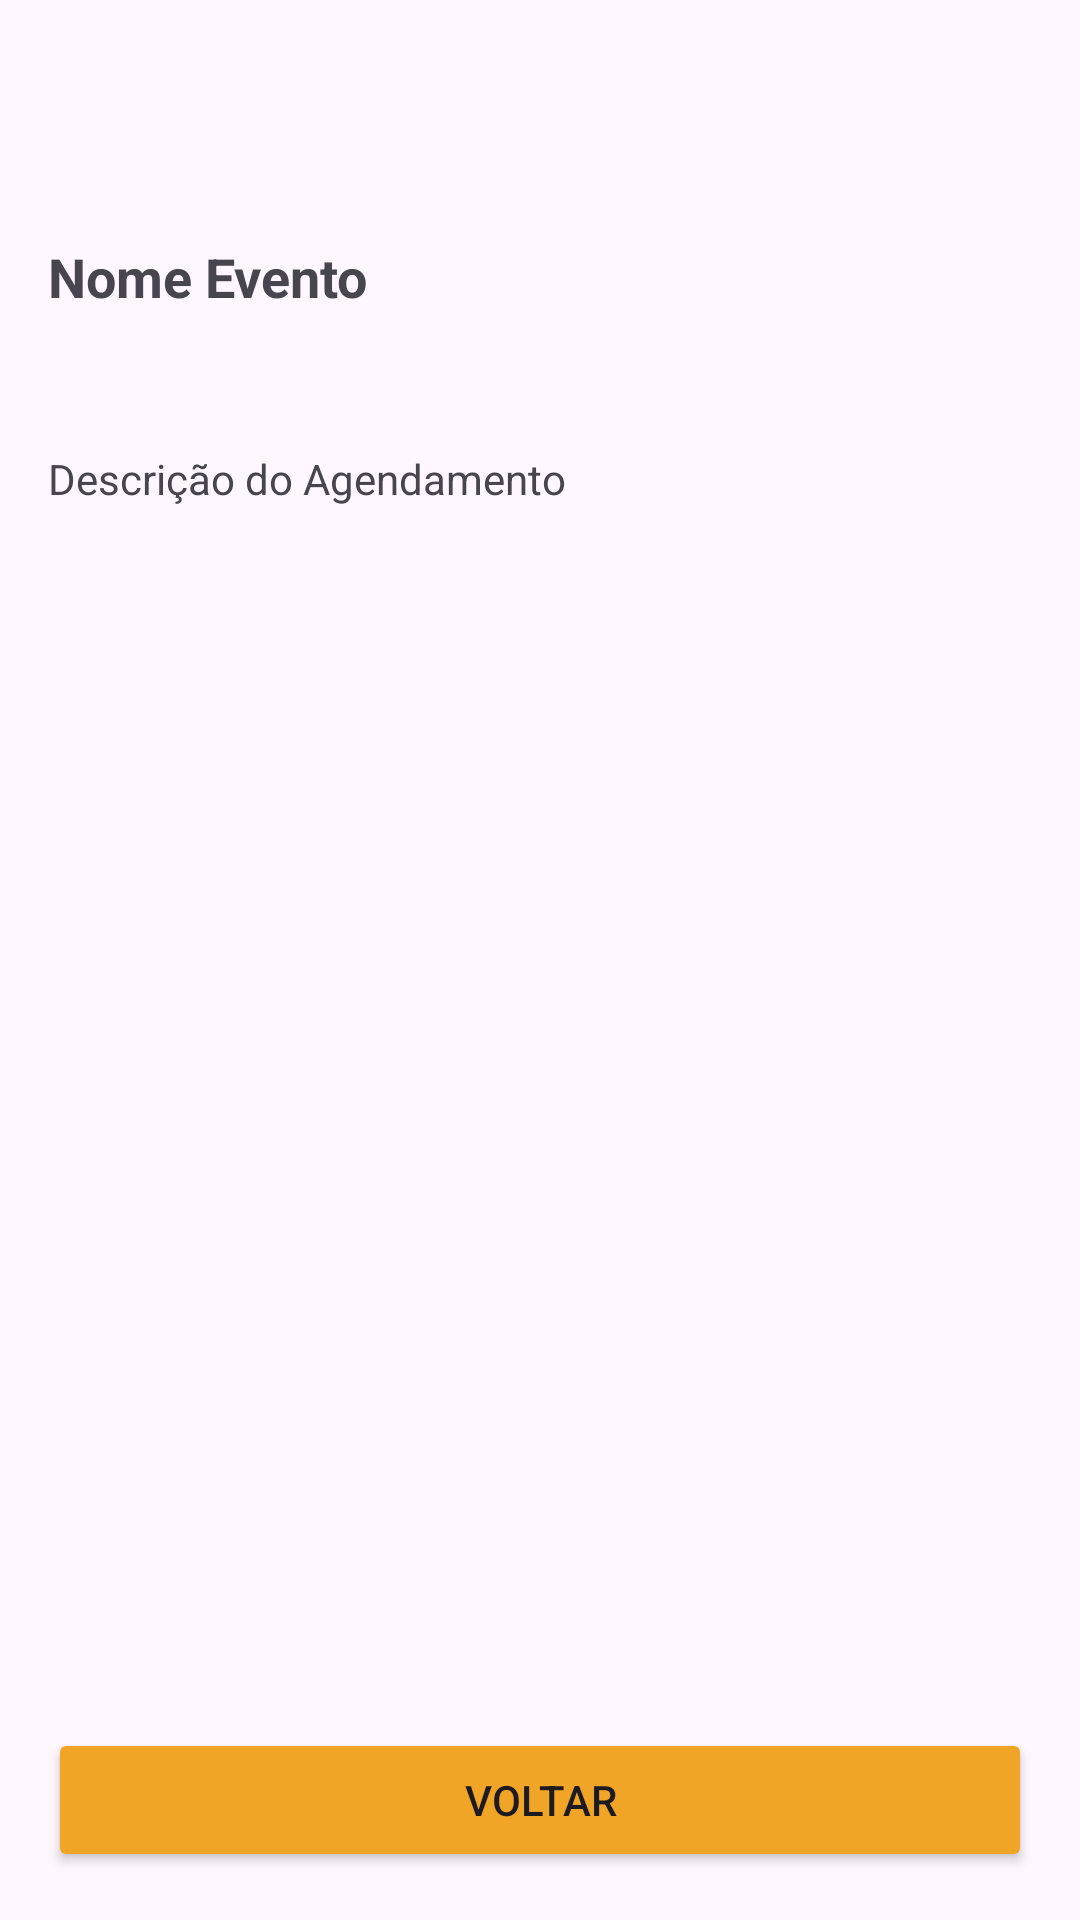

Write the Android layout XML for this screen, with the resource values it uses.
<!-- AndroidManifest.xml: application theme Theme.CondoConnectMobile -->
<!-- res/layout/activity_agendamento_detail.xml -->
<?xml version="1.0" encoding="utf-8"?>
<androidx.constraintlayout.widget.ConstraintLayout xmlns:android="http://schemas.android.com/apk/res/android"
    xmlns:tools="http://schemas.android.com/tools"
    android:layout_width="match_parent"
    android:layout_height="match_parent"
    xmlns:app="http://schemas.android.com/apk/res-auto">

    

    

    

    <TextView
        android:id="@+id/serviceEvent"
        android:layout_width="wrap_content"
        android:layout_height="wrap_content"
        android:layout_marginStart="16dp"
        android:layout_marginTop="80dp"
        android:text="Nome Evento"
        android:textSize="18sp"
        android:textStyle="bold"
        app:layout_constraintStart_toStartOf="parent"
        app:layout_constraintTop_toTopOf="parent" />

    <TextView
        android:id="@+id/serviceDate"
        android:layout_width="wrap_content"
        android:layout_height="wrap_content"
        android:text=""
        android:textSize="16sp"
        app:layout_constraintTop_toBottomOf="@id/serviceEvent"
        app:layout_constraintStart_toStartOf="@id/serviceEvent"
        android:layout_marginTop="8dp" />

    
    <TextView
        android:id="@+id/serviceDescription"
        android:layout_width="0dp"
        android:layout_height="wrap_content"
        android:text="Descrição do Agendamento"
        app:layout_constraintTop_toBottomOf="@id/serviceDate"
        app:layout_constraintStart_toStartOf="parent"
        app:layout_constraintEnd_toEndOf="parent"
        android:layout_margin="16dp" />

    
    <Button
        android:id="@+id/registerServiceButton"
        android:layout_width="0dp"
        android:layout_height="wrap_content"
        android:text="Voltar"
        android:backgroundTint="@color/condo"
        app:layout_constraintBottom_toBottomOf="parent"
        app:layout_constraintStart_toStartOf="parent"
        app:layout_constraintEnd_toEndOf="parent"
        android:layout_margin="16dp" />
</androidx.constraintlayout.widget.ConstraintLayout>
<!-- resources referenced by this layout -->
<resources>
  <color name="condo">#F1A526</color>
  <style name="Theme.CondoConnectMobile" parent="Base.Theme.CondoConnectMobile" />
  <style name="Base.Theme.CondoConnectMobile" parent="Theme.Material3.DayNight.NoActionBar">
          
          
      </style>
</resources>
